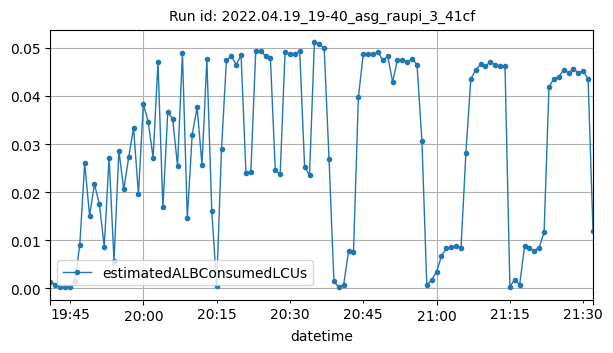

The file beside this chart, header and first rows:
datetime, estimatedALBConsumedLCUs
2022-04-19T19:41:00Z, 0.00136
2022-04-19T19:42:00Z, 0.00073
2022-04-19T19:43:00Z, 0.00017
2022-04-19T19:44:00Z, 0.0002
2022-04-19T19:45:00Z, 0.00019
2022-04-19T19:46:00Z, 0.00159
2022-04-19T19:47:00Z, 0.00901
2022-04-19T19:48:00Z, 0.02603
2022-04-19T19:49:00Z, 0.0151
2022-04-19T19:50:00Z, 0.02166
2022-04-19T19:51:00Z, 0.01752
2022-04-19T19:52:00Z, 0.00864
2022-04-19T19:53:00Z, 0.02719
2022-04-19T19:54:00Z, 0.00565
2022-04-19T19:55:00Z, 0.0286
2022-04-19T19:56:00Z, 0.02055
2022-04-19T19:57:00Z, 0.02722
2022-04-19T19:58:00Z, 0.03337
2022-04-19T19:59:00Z, 0.01955
2022-04-19T20:00:00Z, 0.03837
2022-04-19T20:01:00Z, 0.03457
2022-04-19T20:02:00Z, 0.02714
2022-04-19T20:03:00Z, 0.04705
2022-04-19T20:04:00Z, 0.01684
2022-04-19T20:05:00Z, 0.03664
2022-04-19T20:06:00Z, 0.03523
2022-04-19T20:07:00Z, 0.02546
2022-04-19T20:08:00Z, 0.04891
2022-04-19T20:09:00Z, 0.01461
2022-04-19T20:10:00Z, 0.03198
2022-04-19T20:11:00Z, 0.03762
2022-04-19T20:12:00Z, 0.02572
2022-04-19T20:13:00Z, 0.04759
2022-04-19T20:14:00Z, 0.01613
2022-04-19T20:15:00Z, 0.00057
2022-04-19T20:16:00Z, 0.02904
2022-04-19T20:17:00Z, 0.04738
2022-04-19T20:18:00Z, 0.04828
2022-04-19T20:19:00Z, 0.04649
2022-04-19T20:20:00Z, 0.04846
2022-04-19T20:21:00Z, 0.02397
2022-04-19T20:22:00Z, 0.02425
2022-04-19T20:23:00Z, 0.04933
2022-04-19T20:24:00Z, 0.04936
2022-04-19T20:25:00Z, 0.04832
2022-04-19T20:26:00Z, 0.04789
2022-04-19T20:27:00Z, 0.02453
2022-04-19T20:28:00Z, 0.02371
2022-04-19T20:29:00Z, 0.04916
2022-04-19T20:30:00Z, 0.04866
2022-04-19T20:31:00Z, 0.04878
2022-04-19T20:32:00Z, 0.04925
2022-04-19T20:33:00Z, 0.02527
2022-04-19T20:34:00Z, 0.02355
2022-04-19T20:35:00Z, 0.05112
2022-04-19T20:36:00Z, 0.05081
2022-04-19T20:37:00Z, 0.04999
2022-04-19T20:38:00Z, 0.02682
2022-04-19T20:39:00Z, 0.00142
2022-04-19T20:40:00Z, 0.00021
... 52 more rows
